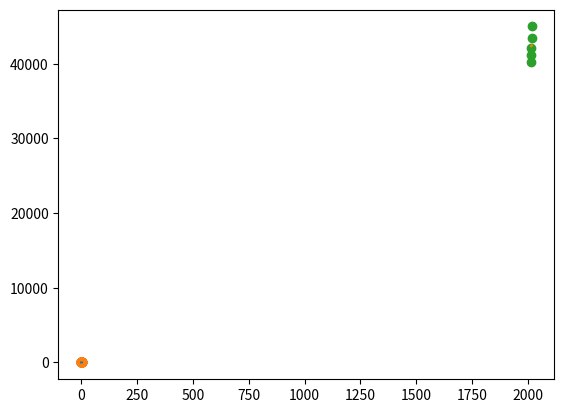

Recreate this plot in Python.
import numpy as np
import matplotlib.pyplot as plt

n_samples = 30

def f(x):
    return 2*x +1

def sample(x):
    return f(x) 

xs = np.linspace(-2,2,100)

plt.plot(xs, f(xs))


xs_sample = np.random.normal(loc=0,scale=1, size=n_samples)
ys_sample = f(xs_sample) + np.random.normal(loc=0, scale=1, size=n_samples)
plt.scatter(xs_sample, ys_sample)
plt.scatter(xs_sample, f(xs_sample) + np.random.normal(loc=0, scale=0.1, size=n_samples))
plt.show()


aar = np.array([2015, 2016, 2017, 2018, 2019])
median = np.array([40300, 41200, 42180, 43400, 45000])

plt.scatter(aar, median)



def find_b(x, y):
    temp1 = np.dot(x, y)
    temp2 = np.dot(x, x)
    return temp1/temp2

def find_a(x, y, b):
    x_mean = x.mean()
    return y.mean() - b*x_mean

b = find_b(aar, median)
a = find_a(aar, median, b)
print(a, b)

def line(a, b):
    return lambda x: a + b*x

reg_line = line(a, b)

plt.plot(aar, reg_line(aar))
plt.show()